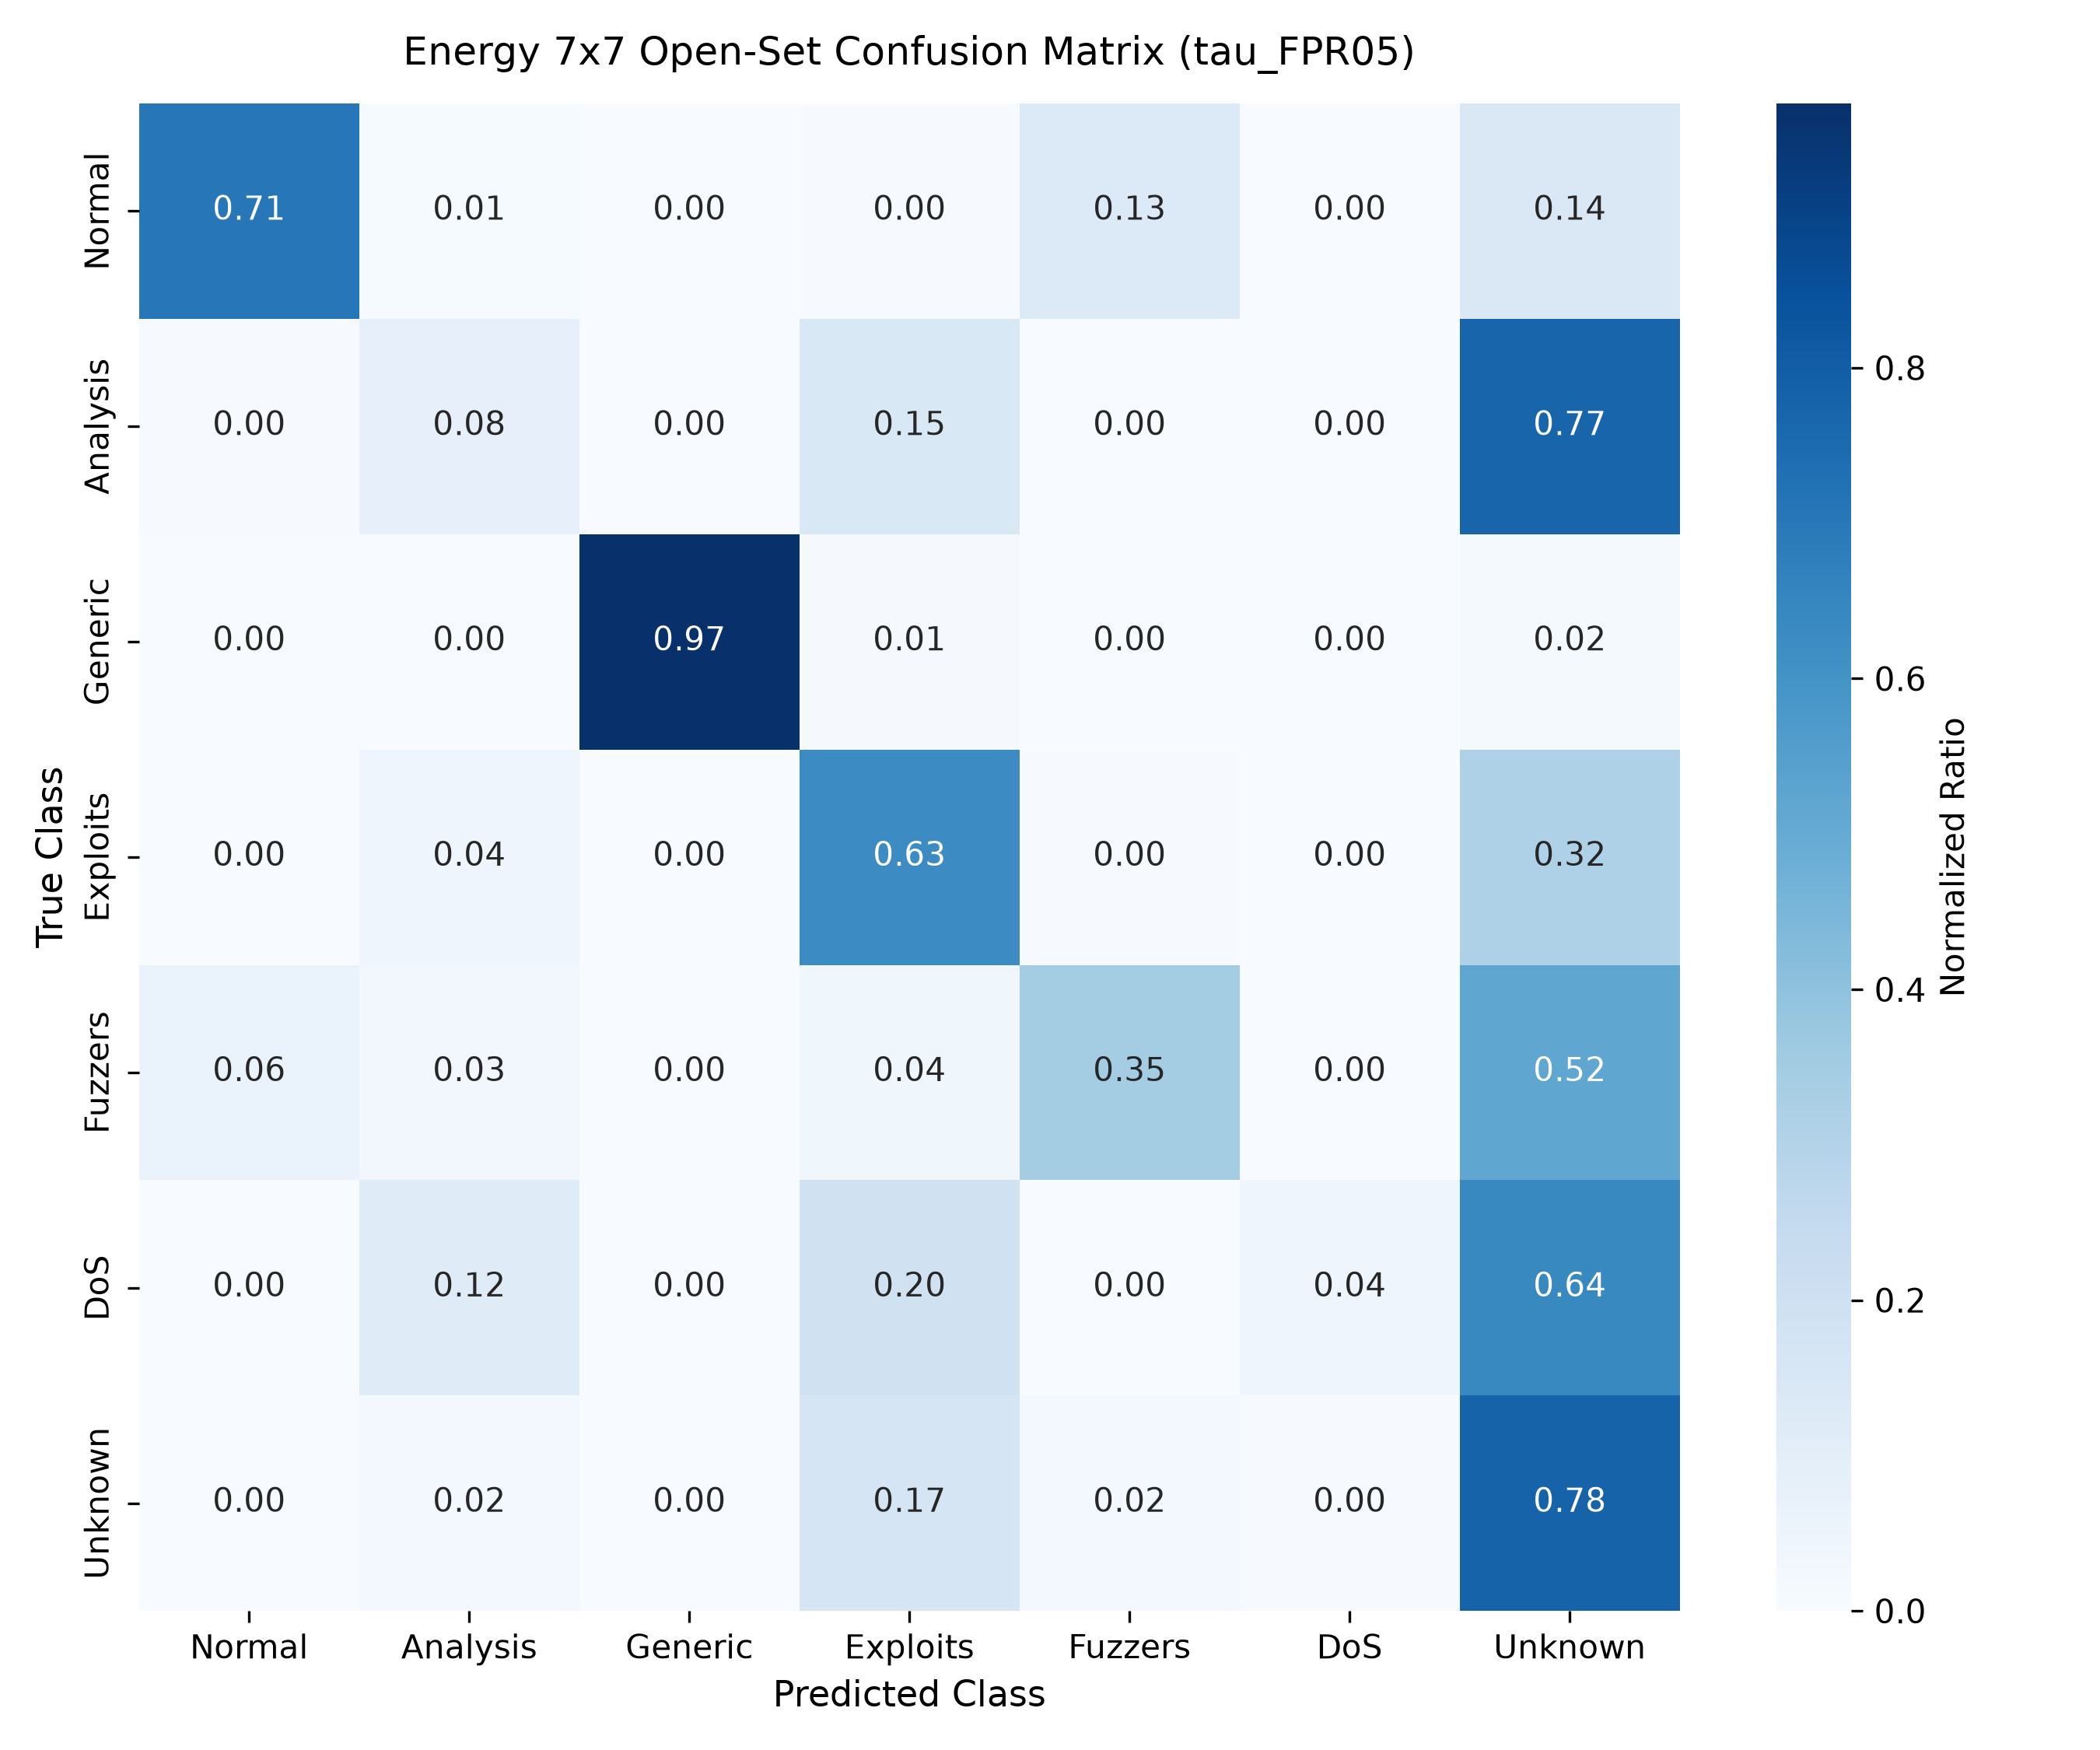

The table this chart was drawn from, first rows:
, Normal, Analysis, Generic, Exploits, Fuzzers, DoS, Unknown
Normal, 26201, 368, 4, 172, 4961, 12, 5282
Analysis, 3, 54, 0, 99, 0, 0, 521
Generic, 1, 0, 18307, 218, 14, 12, 319
Exploits, 23, 493, 17, 6991, 55, 36, 3517
Fuzzers, 394, 161, 2, 232, 2108, 2, 3163
DoS, 2, 478, 8, 803, 9, 183, 2606
Unknown, 10, 108, 2, 750, 101, 21, 3509
